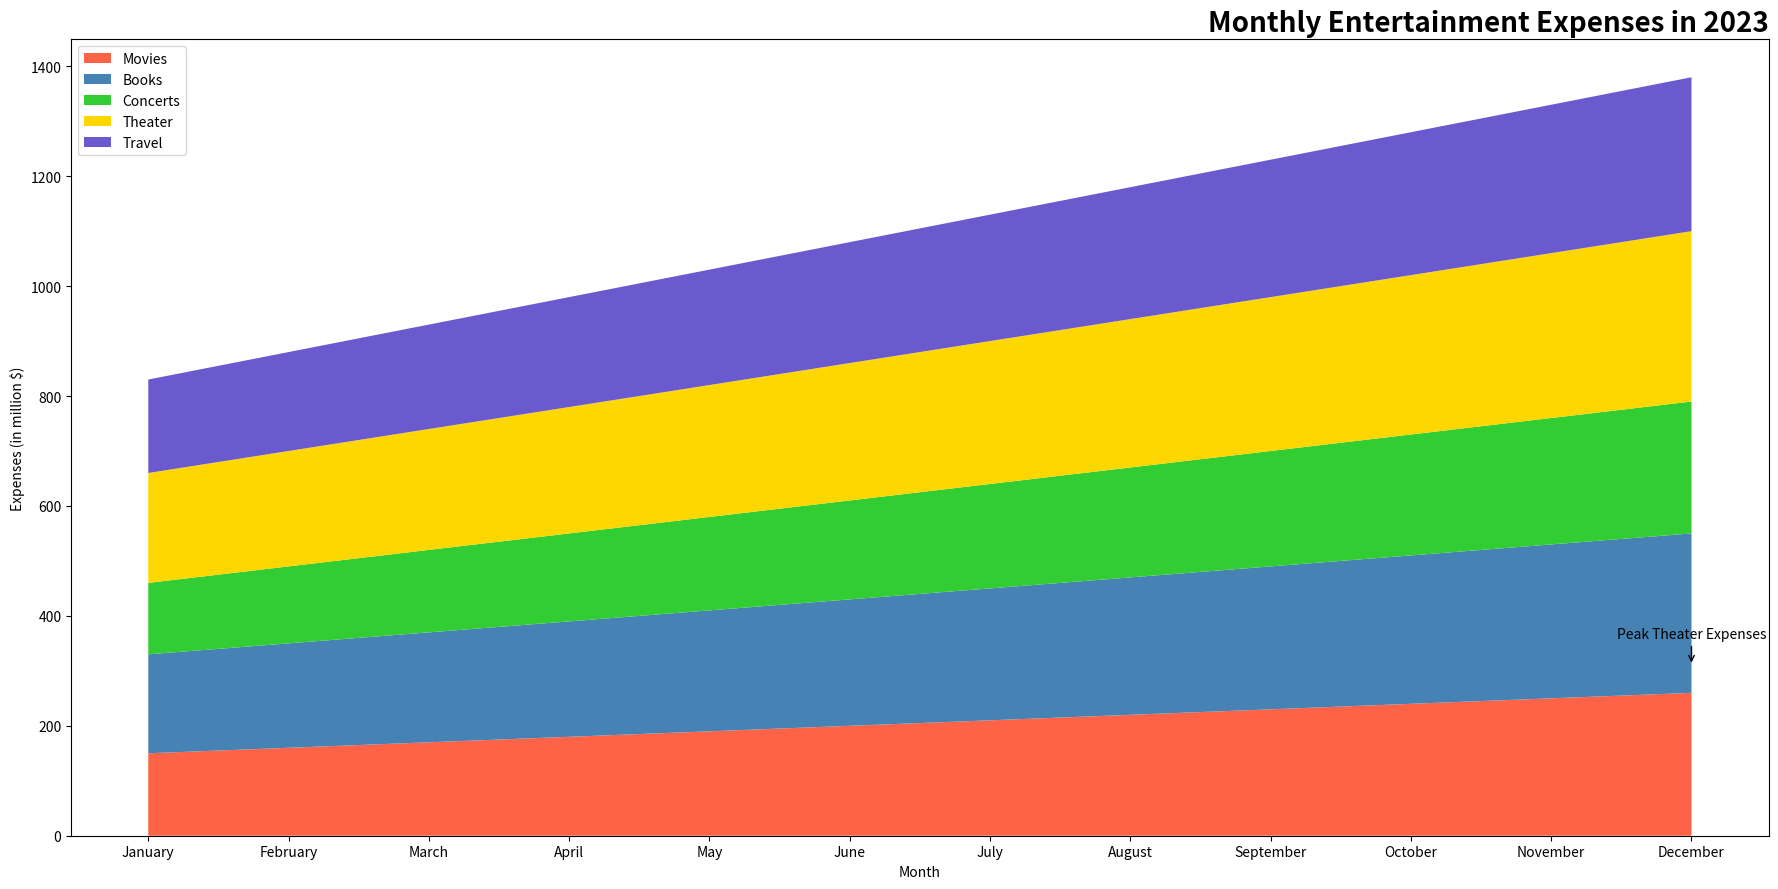

Generate this figure with matplotlib:

import matplotlib.pyplot as plt
import numpy as np

# Data
months = ['January', 'February', 'March', 'April', 'May', 'June', 'July', 
          'August', 'September', 'October', 'November', 'December']
movies = np.array([150, 160, 170, 180, 190, 200, 210, 220, 230, 240, 250, 260])
books = np.array([180, 190, 200, 210, 220, 230, 240, 250, 260, 270, 280, 290])
concerts = np.array([130, 140, 150, 160, 170, 180, 190, 200, 210, 220, 230, 240])
theater = np.array([200, 210, 220, 230, 240, 250, 260, 270, 280, 290, 300, 310])
travel = np.array([170, 180, 190, 200, 210, 220, 230, 240, 250, 260, 270, 280])

# Stacking the data
entertainment_data = np.vstack([movies, books, concerts, theater, travel])

# Plot
fig, ax = plt.subplots(figsize=(18, 9))  # Modified chart size
ax.stackplot(months, entertainment_data, colors=['#FF6347', '#4682B4', '#32CD32', '#FFD700', '#6A5ACD'])
ax.set_title('Monthly Entertainment Expenses in 2023', fontsize=20, fontweight='bold', loc='right')  # Changed title
ax.set_ylabel('Expenses (in million $)')
ax.set_xlabel('Month')

# Adding annotation on the chart for the maximum theater expenses
max_theater_index = np.argmax(theater)
ax.annotate('Peak Theater Expenses', xy=(max_theater_index, theater[max_theater_index]), xytext=(max_theater_index, theater[max_theater_index] + 50),
            arrowprops=dict(facecolor='black', arrowstyle='->'), ha='center')

# Adding legend
ax.legend(['Movies', 'Books', 'Concerts', 'Theater', 'Travel'], loc='upper left')

plt.tight_layout()
plt.show()